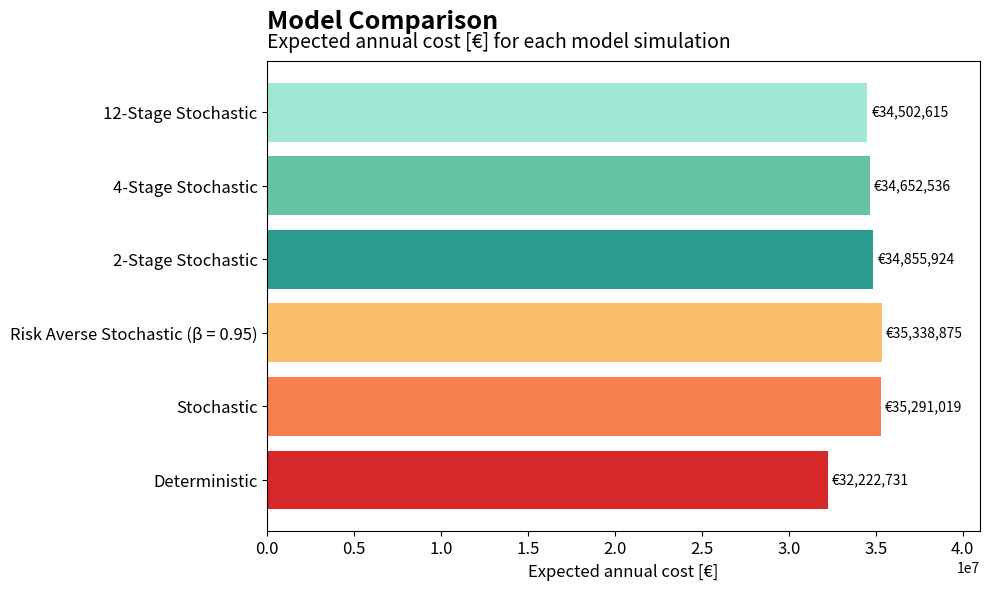
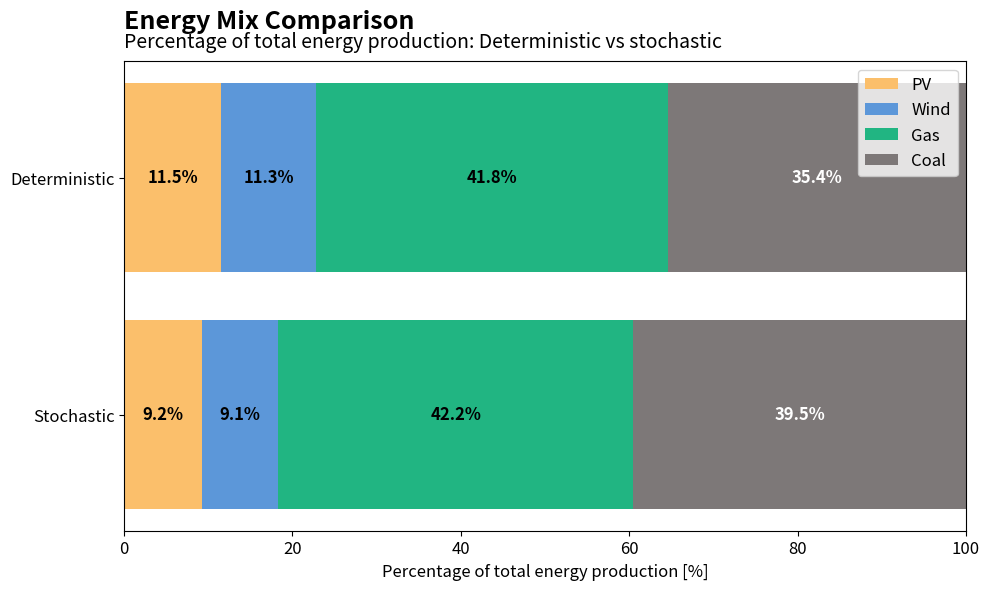

The script that saved these images, in order:
import matplotlib.pyplot as plt

obj_vals = {
    'Deterministic': 32222731,
    'Stochastic': 35291019,
    'Risk Averse Stochastic (\u03B2 = 0.95)': 35338875,
    '2-Stage Stochastic': 34855924,
    '4-Stage Stochastic': 34652536,
    '12-Stage Stochastic': 34502615,
    
}

def color_palette_objective():
    ### Color Theme ###
    background_color = "#FAEEDD"

    color_palette = [
    "#D62828",  # Red
    "#F77F4F",  # Coral
    "#FBBF6B",  # Golden Orange
    #add 3 green colars in the same tone
    "#2A9D8F",  # Teal
    "#66C2A4",  # Light Teal    
    "#A0E7D6",  # Very Light Teal

]
    return color_palette, background_color



colors, background_color = color_palette_objective()

fig, ax = plt.subplots(figsize=(10, 6))
bars = ax.barh(list(obj_vals.keys()), list(obj_vals.values()), color=colors[:len(obj_vals)])
ax.set_xlabel('Expected annual cost [€]', fontsize=12)
ax.tick_params(axis='both', labelsize=12)
ax.text(0.0, 1.07, 'Model Comparison', transform=ax.transAxes, fontsize=18, color='black', ha ='left', fontweight='bold')
ax.text(0.0, 1.03, 'Expected annual cost [€] for each model simulation', transform=ax.transAxes, fontsize=14, color='black', ha ='left')        
ax.set_xlim(left=0, right=max(obj_vals.values())*1.16)
for bar in bars:
    width = bar.get_width()
    ax.annotate(f'€{width:,.0f}',
                xy=(width, bar.get_y() + bar.get_height() / 2),
                xytext=(3, 0),  # 3 points horizontal offset
                textcoords="offset points",
                ha='left', va='center', fontsize=10)

plt.tight_layout()
plt.show()


def color_palette_energy_mix():
    ### Color Theme ###
    background_color = "#FAEEDD"

    economist_warm = [
    "#FBBF6B",  # PV - Golden Orange
    "#5C97D9",  # Wind - Blue
    "#21B582",  # Gas - Dark Green
    "#7D7878",  # Coal - Black
]
    return economist_warm, background_color


categories = ['Stochastic', 'Deterministic']
pv = [9.2, 11.5]
wind = [9.1, 11.3]
gas = [42.2, 41.8]
coal = [39.5, 35.4]

    # Create horizontal stacked bar chart
colors_energy, background_color = color_palette_energy_mix()
fig, ax = plt.subplots(figsize=(10, 6))
ax.barh(categories, pv, color=colors_energy[0], label='PV')
ax.barh(categories, wind, left=pv, color=colors_energy[1], label='Wind')
ax.barh(categories, gas, left=[pv[i] + wind[i] for i in range(len(pv))], color=colors_energy[2], label='Gas')
ax.barh(categories, coal, left=[pv[i] + wind[i] + gas[i] for i in range(len(pv))], color=colors_energy[3], label='Coal')

    # Add labels to each segment
for i, category in enumerate(categories):
    ax.text(pv[i]/2, i, f'{pv[i]}%', va='center', ha='center', fontsize=12, fontweight='bold')
    ax.text(pv[i] + wind[i]/2, i, f'{wind[i]}%', va='center', ha='center', fontsize=12, fontweight='bold')
    ax.text(pv[i] + wind[i] + gas[i]/2, i, f'{gas[i]}%', va='center', ha='center', fontsize=12, fontweight='bold')
    ax.text(pv[i] + wind[i] + gas[i] + coal[i]/2, i, f'{coal[i]}%', va='center', ha='center', fontsize=12, fontweight='bold', color='white')

ax.set_xlabel('Percentage of total energy production [%]', fontsize=12)
ax.tick_params(axis='both', labelsize=12)
ax.text(0.0, 1.07, 'Energy Mix Comparison', transform=ax.transAxes, fontsize=18, color='black', ha='left', fontweight='bold')
ax.text(0.0, 1.03, 'Percentage of total energy production: Deterministic vs stochastic', transform=ax.transAxes, fontsize=14, color='black', ha='left')        
ax.set_xlim(left=0, right=100)
ax.legend(fontsize=12)
plt.tight_layout()
plt.show()


